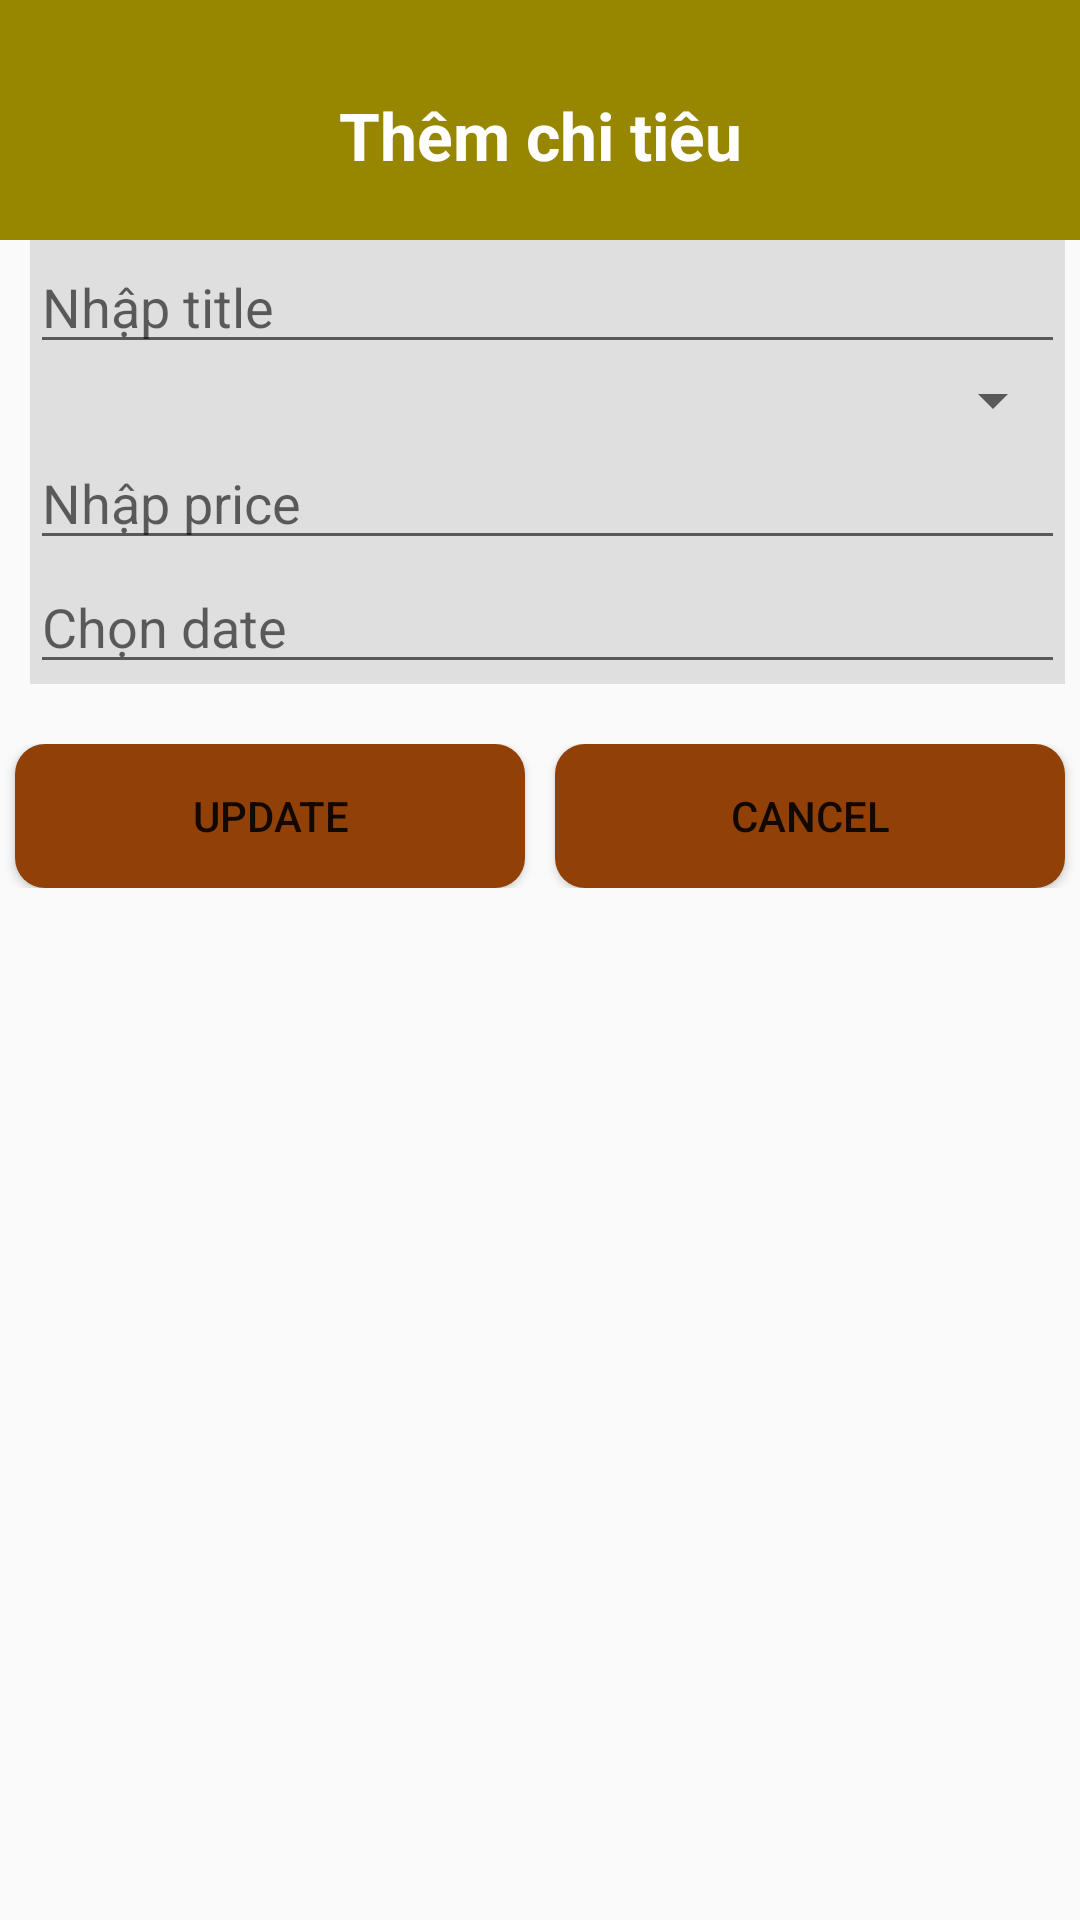

Android layout source for this screen:
<!-- AndroidManifest.xml: application theme Theme.Practice3 -->
<!-- res/layout/activity_add.xml -->
<?xml version="1.0" encoding="utf-8"?>
<LinearLayout xmlns:android="http://schemas.android.com/apk/res/android"
    xmlns:app="http://schemas.android.com/apk/res-auto"
    xmlns:tools="http://schemas.android.com/tools"
    android:layout_width="match_parent"
    android:layout_height="match_parent"
    android:orientation="vertical"
    tools:context=".AddActivity">

    <LinearLayout
        android:layout_width="match_parent"
        android:layout_height="80dp"
        android:background="@color/yellow"
        android:orientation="vertical">

        <TextView
            android:layout_width="match_parent"
            android:layout_height="match_parent"
            android:layout_marginTop="10dp"
            android:gravity="center"
            android:text="Thêm chi tiêu"
            android:textColor="@color/white"
            android:textSize="22dp"
            android:textStyle="bold" />

    </LinearLayout>

    <LinearLayout
        android:layout_width="match_parent"
        android:layout_height="wrap_content"
        android:layout_marginLeft="10dp"
        android:layout_marginRight="5dp"
        android:background="#DFDFDF"
        android:orientation="vertical">

        <EditText
            android:id="@+id/editTitle"
            android:layout_width="match_parent"
            android:layout_height="wrap_content"
            android:hint="Nhập title" />

        <Spinner
            android:id="@+id/spCategory"
            android:layout_width="match_parent"
            android:layout_height="wrap_content" />

        <EditText
            android:id="@+id/editPrice"
            android:layout_width="match_parent"
            android:layout_height="wrap_content"
            android:hint="Nhập price" />

        <EditText
            android:id="@+id/editDate"
            android:layout_width="match_parent"
            android:layout_height="wrap_content"
            android:hint="Chọn date" />

    </LinearLayout>

    <LinearLayout
        android:layout_width="match_parent"
        android:layout_height="wrap_content"
        android:layout_marginTop="20dp"
        android:orientation="horizontal"
        android:weightSum="2">

        <Button
            android:id="@+id/btnUpdate"
            android:layout_width="wrap_content"
            android:layout_height="wrap_content"
            android:layout_marginLeft="5dp"
            android:layout_marginRight="5dp"
            android:layout_weight="1"
            android:background="@drawable/button_background"
            android:text="Update" />

        <Button
            android:id="@+id/btnCancel"
            android:layout_width="wrap_content"
            android:layout_height="wrap_content"
            android:layout_marginLeft="5dp"
            android:layout_marginRight="5dp"
            android:layout_weight="1"
            android:background="@drawable/button_background"
            android:text="Cancel" />

    </LinearLayout>
</LinearLayout>
<!-- resources referenced by this layout -->
<resources>
  <color name="white">#FFFFFFFF</color>
  <color name="yellow">#978700</color>
  <!-- drawable button_background (drawable) -->
  <?xml version="1.0" encoding="utf-8"?>
  <shape xmlns:android="http://schemas.android.com/apk/res/android"
      android:shape="rectangle">
      <corners android:radius="10dp" />
      <solid android:color="#914007" />
  </shape>
  <style name="Theme.Practice3" parent="Theme.AppCompat.DayNight.DarkActionBar">
          
          <item name="colorPrimary">@color/purple_500</item>
          <item name="colorPrimaryVariant">@color/purple_700</item>
          <item name="colorOnPrimary">@color/white</item>
          
          <item name="colorSecondary">@color/teal_200</item>
          <item name="colorSecondaryVariant">@color/teal_700</item>
          <item name="colorOnSecondary">@color/black</item>
          
          <item name="android:statusBarColor">?attr/colorPrimaryVariant</item>
          
      </style>
  <color name="purple_500">#FF6200EE</color>
  <color name="purple_700">#FF3700B3</color>
  <color name="teal_200">#FF03DAC5</color>
  <color name="teal_700">#FF018786</color>
  <color name="black">#FF000000</color>
</resources>
